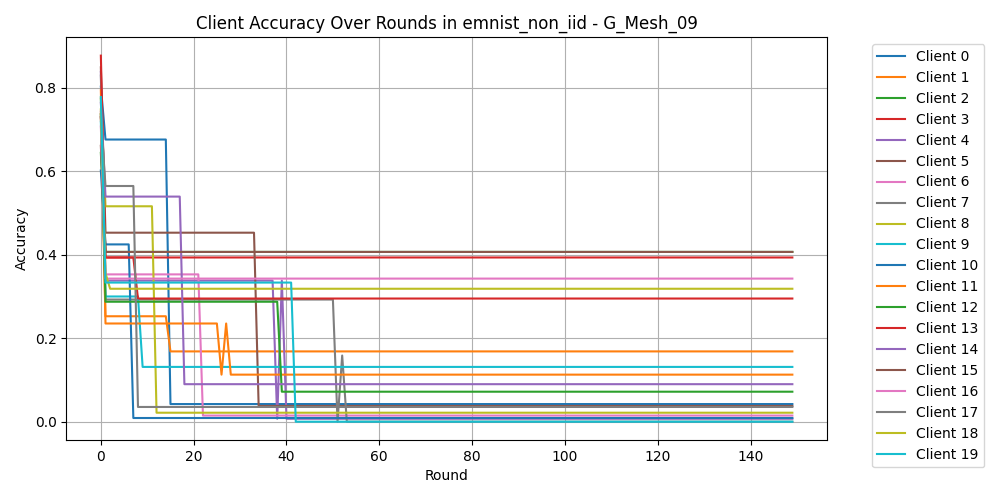

The table this chart was drawn from, first rows:
Round, Client 0, Client 1, Client 2, Client 3, Client 4, Client 5, Client 6, Client 7, Client 8, Client 9, Client 10, Client 11, Client 12, Client 13, Client 14, Client 15, Client 16, Client 17, Client 18, Client 19
0, 0.8028, 0.7368, 0.6441, 0.7295, 0.838, 0.8491, 0.7426, 0.8293, 0.7742, 0.7188, 0.6018, 0.7941, 0.7365, 0.877, 0.764, 0.661, 0.7071, 0.7294, 0.7481, 0.7778
1, 0.6761, 0.2526, 0.4068, 0.3934, 0.338, 0.4528, 0.3529, 0.2927, 0.5161, 0.3, 0.4248, 0.2353, 0.2874, 0.3934, 0.5393, 0.4068, 0.3429, 0.5647, 0.3556, 0.3333
2, 0.6761, 0.2526, 0.4068, 0.3934, 0.338, 0.4528, 0.3529, 0.2927, 0.5161, 0.3, 0.4248, 0.2353, 0.2874, 0.3934, 0.5393, 0.4068, 0.3429, 0.5647, 0.3185, 0.3333
3, 0.6761, 0.2526, 0.4068, 0.3934, 0.338, 0.4528, 0.3529, 0.2927, 0.5161, 0.3, 0.4248, 0.2353, 0.2874, 0.3934, 0.5393, 0.4068, 0.3429, 0.5647, 0.3185, 0.3333
4, 0.6761, 0.2526, 0.4068, 0.3934, 0.338, 0.4528, 0.3529, 0.2927, 0.5161, 0.3, 0.4248, 0.2353, 0.2874, 0.3934, 0.5393, 0.4068, 0.3429, 0.5647, 0.3185, 0.3333
5, 0.6761, 0.2526, 0.4068, 0.3934, 0.338, 0.4528, 0.3529, 0.2927, 0.5161, 0.3, 0.4248, 0.2353, 0.2874, 0.3934, 0.5393, 0.4068, 0.3429, 0.5647, 0.3185, 0.3333
6, 0.6761, 0.2526, 0.4068, 0.3934, 0.338, 0.4528, 0.3529, 0.2927, 0.5161, 0.3, 0.4248, 0.2353, 0.2874, 0.3934, 0.5393, 0.4068, 0.3429, 0.5647, 0.3185, 0.3333
7, 0.6761, 0.2526, 0.4068, 0.3934, 0.338, 0.4528, 0.3529, 0.2927, 0.5161, 0.3, 0.00885, 0.2353, 0.2874, 0.3934, 0.5393, 0.4068, 0.3429, 0.5647, 0.3185, 0.3333
8, 0.6761, 0.2526, 0.4068, 0.3934, 0.338, 0.4528, 0.3529, 0.2927, 0.5161, 0.3, 0.00885, 0.2353, 0.2874, 0.2951, 0.5393, 0.4068, 0.3429, 0.03529, 0.3185, 0.3333
9, 0.6761, 0.2526, 0.4068, 0.3934, 0.338, 0.4528, 0.3529, 0.2927, 0.5161, 0.1313, 0.00885, 0.2353, 0.2874, 0.2951, 0.5393, 0.4068, 0.3429, 0.03529, 0.3185, 0.3333
10, 0.6761, 0.2526, 0.4068, 0.3934, 0.338, 0.4528, 0.3529, 0.2927, 0.5161, 0.1313, 0.00885, 0.2353, 0.2874, 0.2951, 0.5393, 0.4068, 0.3429, 0.03529, 0.3185, 0.3333
11, 0.6761, 0.2526, 0.4068, 0.3934, 0.338, 0.4528, 0.3529, 0.2927, 0.5161, 0.1313, 0.00885, 0.2353, 0.2874, 0.2951, 0.5393, 0.4068, 0.3429, 0.03529, 0.3185, 0.3333
12, 0.6761, 0.2526, 0.4068, 0.3934, 0.338, 0.4528, 0.3529, 0.2927, 0.02151, 0.1313, 0.00885, 0.2353, 0.2874, 0.2951, 0.5393, 0.4068, 0.3429, 0.03529, 0.3185, 0.3333
13, 0.6761, 0.2526, 0.4068, 0.3934, 0.338, 0.4528, 0.3529, 0.2927, 0.02151, 0.1313, 0.00885, 0.2353, 0.2874, 0.2951, 0.5393, 0.4068, 0.3429, 0.03529, 0.3185, 0.3333
14, 0.6761, 0.2526, 0.4068, 0.3934, 0.338, 0.4528, 0.3529, 0.2927, 0.02151, 0.1313, 0.00885, 0.2353, 0.2874, 0.2951, 0.5393, 0.4068, 0.3429, 0.03529, 0.3185, 0.3333
15, 0.04225, 0.1684, 0.4068, 0.3934, 0.338, 0.4528, 0.3529, 0.2927, 0.02151, 0.1313, 0.00885, 0.2353, 0.2874, 0.2951, 0.5393, 0.4068, 0.3429, 0.03529, 0.3185, 0.3333
16, 0.04225, 0.1684, 0.4068, 0.3934, 0.338, 0.4528, 0.3529, 0.2927, 0.02151, 0.1313, 0.00885, 0.2353, 0.2874, 0.2951, 0.5393, 0.4068, 0.3429, 0.03529, 0.3185, 0.3333
17, 0.04225, 0.1684, 0.4068, 0.3934, 0.338, 0.4528, 0.3529, 0.2927, 0.02151, 0.1313, 0.00885, 0.2353, 0.2874, 0.2951, 0.5393, 0.4068, 0.3429, 0.03529, 0.3185, 0.3333
18, 0.04225, 0.1684, 0.4068, 0.3934, 0.338, 0.4528, 0.3529, 0.2927, 0.02151, 0.1313, 0.00885, 0.2353, 0.2874, 0.2951, 0.08989, 0.4068, 0.3429, 0.03529, 0.3185, 0.3333
19, 0.04225, 0.1684, 0.4068, 0.3934, 0.338, 0.4528, 0.3529, 0.2927, 0.02151, 0.1313, 0.00885, 0.2353, 0.2874, 0.2951, 0.08989, 0.4068, 0.3429, 0.03529, 0.3185, 0.3333
20, 0.04225, 0.1684, 0.4068, 0.3934, 0.338, 0.4528, 0.3529, 0.2927, 0.02151, 0.1313, 0.00885, 0.2353, 0.2874, 0.2951, 0.08989, 0.4068, 0.3429, 0.03529, 0.3185, 0.3333
21, 0.04225, 0.1684, 0.4068, 0.3934, 0.338, 0.4528, 0.3529, 0.2927, 0.02151, 0.1313, 0.00885, 0.2353, 0.2874, 0.2951, 0.08989, 0.4068, 0.3429, 0.03529, 0.3185, 0.3333
22, 0.04225, 0.1684, 0.4068, 0.3934, 0.338, 0.4528, 0.01471, 0.2927, 0.02151, 0.1313, 0.00885, 0.2353, 0.2874, 0.2951, 0.08989, 0.4068, 0.3429, 0.03529, 0.3185, 0.3333
23, 0.04225, 0.1684, 0.4068, 0.3934, 0.338, 0.4528, 0.01471, 0.2927, 0.02151, 0.1313, 0.00885, 0.2353, 0.2874, 0.2951, 0.08989, 0.4068, 0.3429, 0.03529, 0.3185, 0.3333
24, 0.04225, 0.1684, 0.4068, 0.3934, 0.338, 0.4528, 0.01471, 0.2927, 0.02151, 0.1313, 0.00885, 0.2353, 0.2874, 0.2951, 0.08989, 0.4068, 0.3429, 0.03529, 0.3185, 0.3333
25, 0.04225, 0.1684, 0.4068, 0.3934, 0.338, 0.4528, 0.01471, 0.2927, 0.02151, 0.1313, 0.00885, 0.2353, 0.2874, 0.2951, 0.08989, 0.4068, 0.3429, 0.03529, 0.3185, 0.3333
26, 0.04225, 0.1684, 0.4068, 0.3934, 0.338, 0.4528, 0.01471, 0.2927, 0.02151, 0.1313, 0.00885, 0.1127, 0.2874, 0.2951, 0.08989, 0.4068, 0.3429, 0.03529, 0.3185, 0.3333
27, 0.04225, 0.1684, 0.4068, 0.3934, 0.338, 0.4528, 0.01471, 0.2927, 0.02151, 0.1313, 0.00885, 0.2353, 0.2874, 0.2951, 0.08989, 0.4068, 0.3429, 0.03529, 0.3185, 0.3333
28, 0.04225, 0.1684, 0.4068, 0.3934, 0.338, 0.4528, 0.01471, 0.2927, 0.02151, 0.1313, 0.00885, 0.1127, 0.2874, 0.2951, 0.08989, 0.4068, 0.3429, 0.03529, 0.3185, 0.3333
29, 0.04225, 0.1684, 0.4068, 0.3934, 0.338, 0.4528, 0.01471, 0.2927, 0.02151, 0.1313, 0.00885, 0.1127, 0.2874, 0.2951, 0.08989, 0.4068, 0.3429, 0.03529, 0.3185, 0.3333
30, 0.04225, 0.1684, 0.4068, 0.3934, 0.338, 0.4528, 0.01471, 0.2927, 0.02151, 0.1313, 0.00885, 0.1127, 0.2874, 0.2951, 0.08989, 0.4068, 0.3429, 0.03529, 0.3185, 0.3333
31, 0.04225, 0.1684, 0.4068, 0.3934, 0.338, 0.4528, 0.01471, 0.2927, 0.02151, 0.1313, 0.00885, 0.1127, 0.2874, 0.2951, 0.08989, 0.4068, 0.3429, 0.03529, 0.3185, 0.3333
32, 0.04225, 0.1684, 0.4068, 0.3934, 0.338, 0.4528, 0.01471, 0.2927, 0.02151, 0.1313, 0.00885, 0.1127, 0.2874, 0.2951, 0.08989, 0.4068, 0.3429, 0.03529, 0.3185, 0.3333
33, 0.04225, 0.1684, 0.4068, 0.3934, 0.338, 0.4528, 0.01471, 0.2927, 0.02151, 0.1313, 0.00885, 0.1127, 0.2874, 0.2951, 0.08989, 0.4068, 0.3429, 0.03529, 0.3185, 0.3333
34, 0.04225, 0.1684, 0.4068, 0.3934, 0.338, 0.03774, 0.01471, 0.2927, 0.02151, 0.1313, 0.00885, 0.1127, 0.2874, 0.2951, 0.08989, 0.4068, 0.3429, 0.03529, 0.3185, 0.3333
35, 0.04225, 0.1684, 0.4068, 0.3934, 0.338, 0.03774, 0.01471, 0.2927, 0.02151, 0.1313, 0.00885, 0.1127, 0.2874, 0.2951, 0.08989, 0.4068, 0.3429, 0.03529, 0.3185, 0.3333
36, 0.04225, 0.1684, 0.4068, 0.3934, 0.338, 0.03774, 0.01471, 0.2927, 0.02151, 0.1313, 0.00885, 0.1127, 0.2874, 0.2951, 0.08989, 0.4068, 0.3429, 0.03529, 0.3185, 0.3333
37, 0.04225, 0.1684, 0.4068, 0.3934, 0.338, 0.03774, 0.01471, 0.2927, 0.02151, 0.1313, 0.00885, 0.1127, 0.2874, 0.2951, 0.08989, 0.4068, 0.3429, 0.03529, 0.3185, 0.3333
38, 0.04225, 0.1684, 0.4068, 0.3934, 0.007042, 0.03774, 0.01471, 0.2927, 0.02151, 0.1313, 0.00885, 0.1127, 0.2874, 0.2951, 0.08989, 0.4068, 0.3429, 0.03529, 0.3185, 0.3333
39, 0.04225, 0.1684, 0.4068, 0.3934, 0.338, 0.03774, 0.01471, 0.2927, 0.02151, 0.1313, 0.00885, 0.1127, 0.07186, 0.2951, 0.08989, 0.4068, 0.3429, 0.03529, 0.3185, 0.3333
40, 0.04225, 0.1684, 0.4068, 0.3934, 0.007042, 0.03774, 0.01471, 0.2927, 0.02151, 0.1313, 0.00885, 0.1127, 0.07186, 0.2951, 0.08989, 0.4068, 0.3429, 0.03529, 0.3185, 0.3333
41, 0.04225, 0.1684, 0.4068, 0.3934, 0.007042, 0.03774, 0.01471, 0.2927, 0.02151, 0.1313, 0.00885, 0.1127, 0.07186, 0.2951, 0.08989, 0.4068, 0.3429, 0.03529, 0.3185, 0.3333
42, 0.04225, 0.1684, 0.4068, 0.3934, 0.007042, 0.03774, 0.01471, 0.2927, 0.02151, 0.1313, 0.00885, 0.1127, 0.07186, 0.2951, 0.08989, 0.4068, 0.3429, 0.03529, 0.3185, 0.0
43, 0.04225, 0.1684, 0.4068, 0.3934, 0.007042, 0.03774, 0.01471, 0.2927, 0.02151, 0.1313, 0.00885, 0.1127, 0.07186, 0.2951, 0.08989, 0.4068, 0.3429, 0.03529, 0.3185, 0.0
44, 0.04225, 0.1684, 0.4068, 0.3934, 0.007042, 0.03774, 0.01471, 0.2927, 0.02151, 0.1313, 0.00885, 0.1127, 0.07186, 0.2951, 0.08989, 0.4068, 0.3429, 0.03529, 0.3185, 0.0
45, 0.04225, 0.1684, 0.4068, 0.3934, 0.007042, 0.03774, 0.01471, 0.2927, 0.02151, 0.1313, 0.00885, 0.1127, 0.07186, 0.2951, 0.08989, 0.4068, 0.3429, 0.03529, 0.3185, 0.0
46, 0.04225, 0.1684, 0.4068, 0.3934, 0.007042, 0.03774, 0.01471, 0.2927, 0.02151, 0.1313, 0.00885, 0.1127, 0.07186, 0.2951, 0.08989, 0.4068, 0.3429, 0.03529, 0.3185, 0.0
47, 0.04225, 0.1684, 0.4068, 0.3934, 0.007042, 0.03774, 0.01471, 0.2927, 0.02151, 0.1313, 0.00885, 0.1127, 0.07186, 0.2951, 0.08989, 0.4068, 0.3429, 0.03529, 0.3185, 0.0
48, 0.04225, 0.1684, 0.4068, 0.3934, 0.007042, 0.03774, 0.01471, 0.2927, 0.02151, 0.1313, 0.00885, 0.1127, 0.07186, 0.2951, 0.08989, 0.4068, 0.3429, 0.03529, 0.3185, 0.0
49, 0.04225, 0.1684, 0.4068, 0.3934, 0.007042, 0.03774, 0.01471, 0.2927, 0.02151, 0.1313, 0.00885, 0.1127, 0.07186, 0.2951, 0.08989, 0.4068, 0.3429, 0.03529, 0.3185, 0.0
50, 0.04225, 0.1684, 0.4068, 0.3934, 0.007042, 0.03774, 0.01471, 0.2927, 0.02151, 0.1313, 0.00885, 0.1127, 0.07186, 0.2951, 0.08989, 0.4068, 0.3429, 0.03529, 0.3185, 0.0
51, 0.04225, 0.1684, 0.4068, 0.3934, 0.007042, 0.03774, 0.01471, 0.0, 0.02151, 0.1313, 0.00885, 0.1127, 0.07186, 0.2951, 0.08989, 0.4068, 0.3429, 0.03529, 0.3185, 0.0
52, 0.04225, 0.1684, 0.4068, 0.3934, 0.007042, 0.03774, 0.01471, 0.1585, 0.02151, 0.1313, 0.00885, 0.1127, 0.07186, 0.2951, 0.08989, 0.4068, 0.3429, 0.03529, 0.3185, 0.0
53, 0.04225, 0.1684, 0.4068, 0.3934, 0.007042, 0.03774, 0.01471, 0.0, 0.02151, 0.1313, 0.00885, 0.1127, 0.07186, 0.2951, 0.08989, 0.4068, 0.3429, 0.03529, 0.3185, 0.0
54, 0.04225, 0.1684, 0.4068, 0.3934, 0.007042, 0.03774, 0.01471, 0.0, 0.02151, 0.1313, 0.00885, 0.1127, 0.07186, 0.2951, 0.08989, 0.4068, 0.3429, 0.03529, 0.3185, 0.0
55, 0.04225, 0.1684, 0.4068, 0.3934, 0.007042, 0.03774, 0.01471, 0.0, 0.02151, 0.1313, 0.00885, 0.1127, 0.07186, 0.2951, 0.08989, 0.4068, 0.3429, 0.03529, 0.3185, 0.0
56, 0.04225, 0.1684, 0.4068, 0.3934, 0.007042, 0.03774, 0.01471, 0.0, 0.02151, 0.1313, 0.00885, 0.1127, 0.07186, 0.2951, 0.08989, 0.4068, 0.3429, 0.03529, 0.3185, 0.0
57, 0.04225, 0.1684, 0.4068, 0.3934, 0.007042, 0.03774, 0.01471, 0.0, 0.02151, 0.1313, 0.00885, 0.1127, 0.07186, 0.2951, 0.08989, 0.4068, 0.3429, 0.03529, 0.3185, 0.0
58, 0.04225, 0.1684, 0.4068, 0.3934, 0.007042, 0.03774, 0.01471, 0.0, 0.02151, 0.1313, 0.00885, 0.1127, 0.07186, 0.2951, 0.08989, 0.4068, 0.3429, 0.03529, 0.3185, 0.0
59, 0.04225, 0.1684, 0.4068, 0.3934, 0.007042, 0.03774, 0.01471, 0.0, 0.02151, 0.1313, 0.00885, 0.1127, 0.07186, 0.2951, 0.08989, 0.4068, 0.3429, 0.03529, 0.3185, 0.0
... 90 more rows
